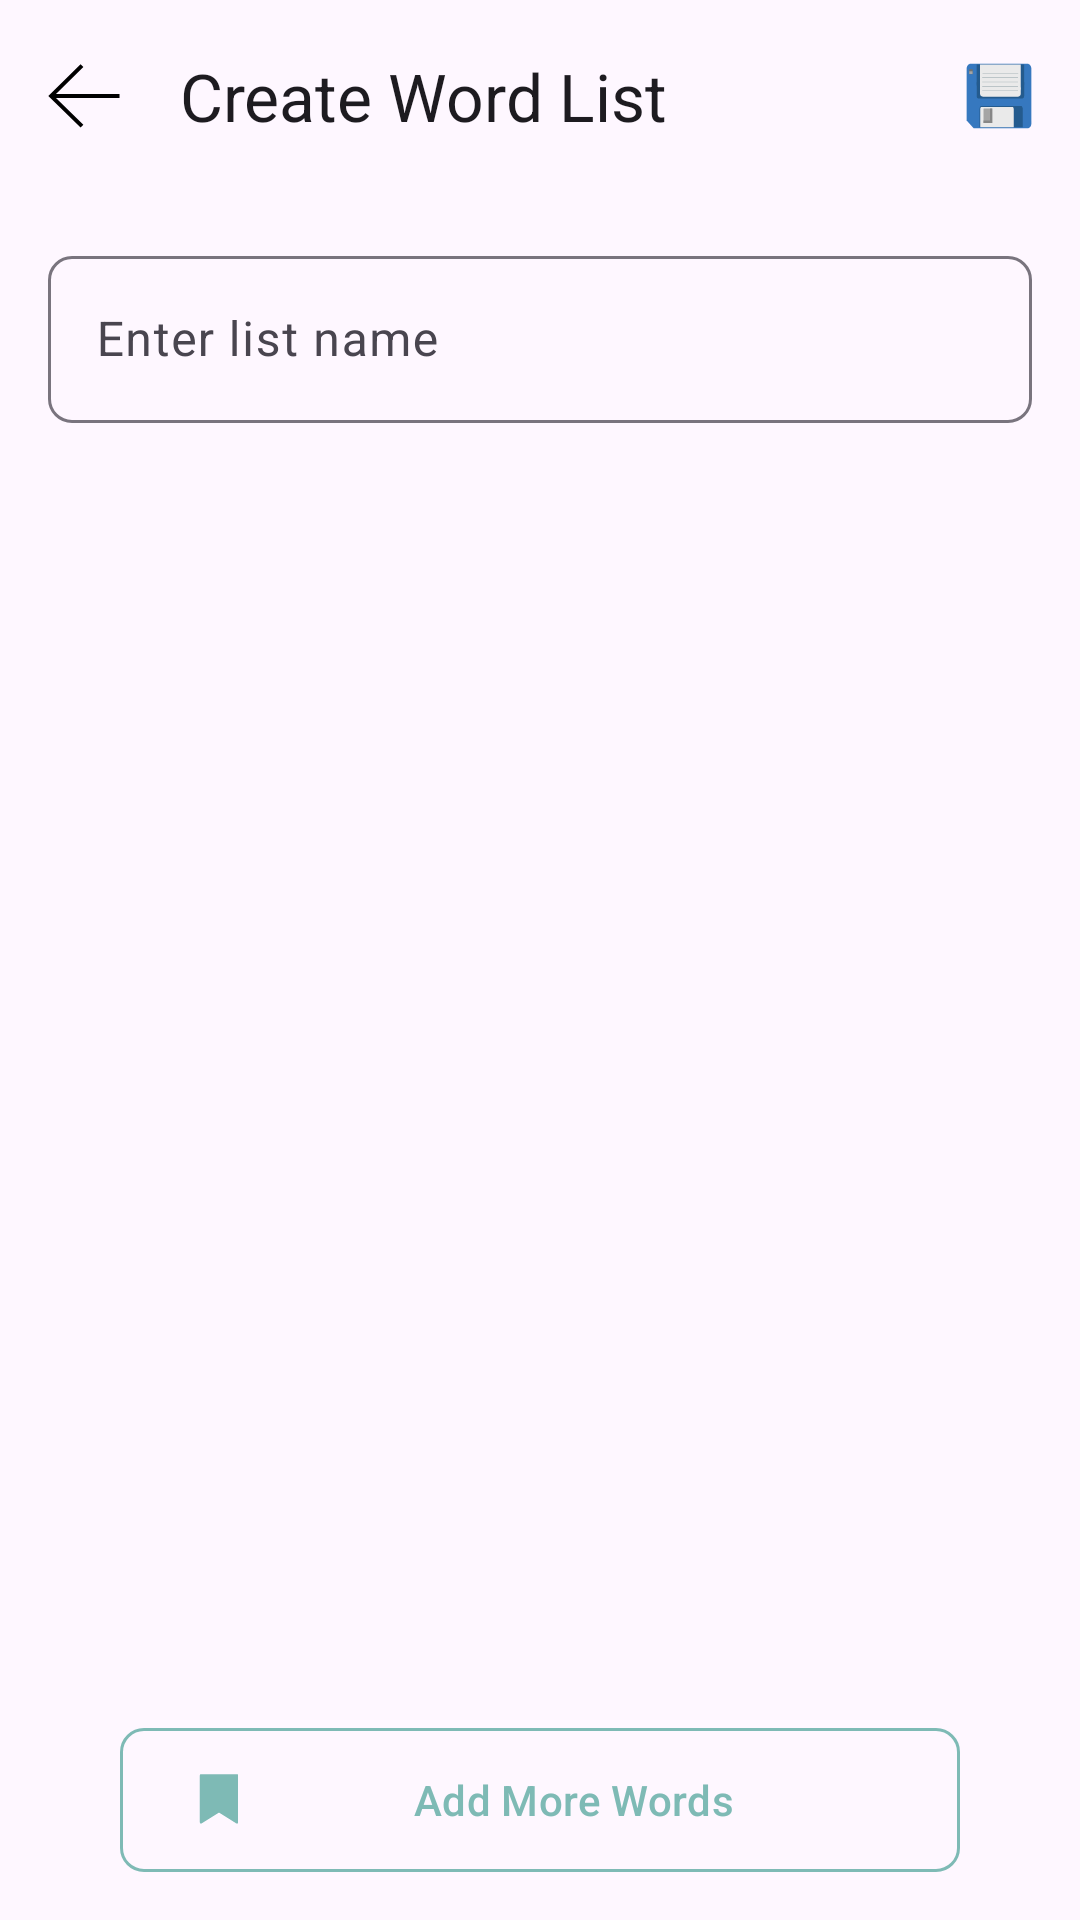

The Android layout XML behind this screen, and the referenced resources:
<!-- AndroidManifest.xml: application theme Theme.WordFllow -->
<!-- res/layout/activity_create_vocab.xml -->
<?xml version="1.0" encoding="utf-8"?>
<LinearLayout xmlns:android="http://schemas.android.com/apk/res/android"
    xmlns:app="http://schemas.android.com/apk/res-auto"
    xmlns:tools="http://schemas.android.com/tools"
    android:id="@+id/create_vocab_main"
    android:layout_width="match_parent"
    android:layout_height="match_parent"
    android:orientation="vertical">

    
    <com.google.android.material.appbar.MaterialToolbar
        android:id="@+id/toolbar"
        android:layout_width="match_parent"
        android:layout_height="?attr/actionBarSize"
        android:backgroundTint="?attr/colorPrimary"
        app:elevation="4dp"
        app:menu="@menu/save_menu"
        app:navigationIcon="@drawable/ic_back"
        app:title="@string/create_word" />

    
    <LinearLayout
        android:layout_width="match_parent"
        android:layout_height="match_parent"
        android:orientation="vertical"
        android:padding="16dp">

        
        <com.google.android.material.textfield.TextInputLayout
            style="@style/Widget.Material3.TextInputLayout.OutlinedBox"
            android:layout_width="match_parent"
            android:layout_height="wrap_content"
            android:layout_marginBottom="16dp"
            app:boxCornerRadiusTopStart="8dp"
            app:boxCornerRadiusBottomEnd="8dp"
            app:boxCornerRadiusBottomStart="8dp"
            app:boxCornerRadiusTopEnd="8dp"
            app:hintEnabled="true">

            <com.google.android.material.textfield.TextInputEditText
                android:id="@+id/name_edit_text"
                android:layout_width="match_parent"
                android:layout_height="wrap_content"
                android:hint="@string/please_input_vocab_name"
                android:inputType="textCapWords"
                android:maxLines="1"
                android:textColor="@color/text_primary" />
        </com.google.android.material.textfield.TextInputLayout>

        
        <androidx.recyclerview.widget.RecyclerView
            android:id="@+id/rv_word_list"
            android:layout_width="match_parent"
            android:layout_height="0dp"
            android:layout_weight="1"
            android:clipToPadding="false"
            android:paddingVertical="8dp"
            tools:listitem="@layout/item_word_input" />

        
        <com.google.android.material.button.MaterialButton
            android:id="@+id/btn_add"
            style="@style/Widget.Material3.Button.OutlinedButton"
            android:layout_width="match_parent"
            android:layout_height="wrap_content"
            android:layout_marginHorizontal="24dp"
            android:insetTop="0dp"
            android:insetBottom="0dp"
            android:text="@string/add_more_word"
            android:textColor="?attr/colorPrimary"
            app:cornerRadius="8dp"
            app:icon="@drawable/ic_word_add"
            app:iconGravity="start"
            app:iconTint="?attr/colorPrimary"
            app:strokeColor="?attr/colorPrimary" />

    </LinearLayout>
</LinearLayout>
<!-- res/layout/item_word_input.xml (included above) -->
<?xml version="1.0" encoding="utf-8"?>
<LinearLayout xmlns:android="http://schemas.android.com/apk/res/android"
    xmlns:app="http://schemas.android.com/apk/res-auto"
    xmlns:tools="http://schemas.android.com/tools"
    android:layout_width="match_parent"
    android:layout_height="wrap_content"
    android:baselineAligned="false"
    android:orientation="horizontal"
    android:paddingHorizontal="16dp"
    android:paddingVertical="8dp">

    <com.google.android.material.textfield.TextInputLayout
        style="@style/Widget.Material3.TextInputLayout.OutlinedBox"
        android:layout_width="0dp"
        android:layout_height="wrap_content"
        android:layout_weight="1"
        app:boxCornerRadiusBottomEnd="8dp"
        app:boxCornerRadiusBottomStart="8dp"
        app:boxCornerRadiusTopEnd="8dp"
        app:boxCornerRadiusTopStart="8dp">

        <com.google.android.material.textfield.TextInputEditText
            android:id="@+id/et_english"
            android:layout_width="match_parent"
            android:layout_height="wrap_content"
            android:hint="@string/please_input_word"
            android:imeOptions="actionNext"
            android:inputType="textCapWords"
            android:maxLines="1"
            android:textColor="@color/text_primary" />
    </com.google.android.material.textfield.TextInputLayout>

    <Space
        android:layout_width="16dp"
        android:layout_height="0dp" />

    <com.google.android.material.textfield.TextInputLayout
        style="@style/Widget.Material3.TextInputLayout.OutlinedBox"
        android:layout_width="0dp"
        android:layout_height="wrap_content"
        android:layout_weight="1"
        app:boxCornerRadiusBottomEnd="8dp"
        app:boxCornerRadiusBottomStart="8dp"
        app:boxCornerRadiusTopEnd="8dp"
        app:boxCornerRadiusTopStart="8dp">

        <com.google.android.material.textfield.TextInputEditText
            android:id="@+id/et_chinese"
            android:layout_width="match_parent"
            android:layout_height="wrap_content"
            android:hint="@string/please_input_chinese"
            android:imeOptions="actionDone"
            android:maxLines="1"
            android:textColor="@color/text_primary" />
    </com.google.android.material.textfield.TextInputLayout>

    <Space
        android:layout_width="16dp"
        android:layout_height="0dp" />

    <TextView
        android:id="@+id/btn_tts"
        android:layout_width="60dp"
        android:layout_height="wrap_content"
        android:background="@drawable/selector_rounded_bg"
        android:clickable="true"
        android:focusable="true"
        android:gravity="center"
        android:layout_gravity="center"
        android:paddingLeft="5dp"
        android:paddingRight="5dp"
        android:paddingTop="20dp"
        android:paddingBottom="20dp"
        android:text="@string/generate_voice"
        android:textColor="@color/text_primary"
        android:textSize="12sp"
        app:cornerRadius="8dp" />

</LinearLayout>
<!-- resources referenced by this layout -->
<resources>
  <color name="text_primary">#1C1B1F</color>
  <!-- drawable ic_back (drawable) -->
  <vector xmlns:android="http://schemas.android.com/apk/res/android"
      android:width="30dp"
      android:height="30dp"
      android:viewportWidth="1024"
      android:viewportHeight="1024">
    <path
        android:pathData="M916,489.1H193.2l311.6,-306.3 -31.8,-31.3 -367,360.1 367,360 31.8,-31.3 -311.6,-306.2H916z"
        android:fillColor="@color/black"/>
  </vector>
  <!-- drawable ic_word_add (drawable) -->
  <vector xmlns:android="http://schemas.android.com/apk/res/android"
      android:width="50dp"
      android:height="50dp"
      android:viewportWidth="1024"
      android:viewportHeight="1024">
    <path
        android:pathData="M853.3,960a21.3,21.3 0,0 1,-11.3 -3.2L512,750.5 182,956.8A21.3,21.3 0,0 1,149.3 938.7V42.7a21.3,21.3 0,0 1,21.3 -21.3h682.7a21.3,21.3 0,0 1,21.3 21.3v896a21.3,21.3 0,0 1,-21.3 21.3z"
        android:fillColor="#72C472"/>
    <path
        android:pathData="M640,362.7h-106.7v-106.7a21.3,21.3 0,1 0,-42.7 0v106.7h-106.7a21.3,21.3 0,1 0,0 42.7h106.7v106.7a21.3,21.3 0,1 0,42.7 0v-106.7h106.7a21.3,21.3 0,1 0,0 -42.7z"
        android:fillColor="#FFFFFF"/>
  </vector>
  <!-- drawable selector_rounded_bg (drawable) -->
  <selector xmlns:android="http://schemas.android.com/apk/res/android">
      <item
          android:state_pressed="true">
          <shape>
              <corners android:radius="8dp" />
              <solid  /> 
              <stroke
                  android:width="1dp"
                  android:color="#66000000" /> 
          </shape>
      </item>
      <item>
          <shape>
              <corners android:radius="8dp" />
              <solid /> 
              <stroke
                  android:width="1dp"
                  android:color="#33000000" /> 
          </shape>
      </item>
  </selector>
  <string name="add_more_word">Add More Words</string>
  <string name="create_word">Create Word List</string>
  <string name="generate_voice">Generate voice</string>
  <string name="please_input_chinese">Enter Chinese translation</string>
  <string name="please_input_vocab_name">Enter list name</string>
  <string name="please_input_word">Enter a word</string>
  <style name="Theme.WordFllow" parent="Base.Theme.WordFllow" />
  <color name="black">#FF000000</color>
  <style name="Base.Theme.WordFllow" parent="Theme.Material3.DayNight.NoActionBar">
          
          
          <item name="colorPrimary">@color/md_theme_light_primary</item>
          <item name="colorOnPrimary">@color/md_theme_light_onPrimary</item>
          <item name="colorPrimaryContainer">@color/md_theme_light_primaryContainer</item>
      </style>
  <color name="md_theme_light_primary">#FF7EBAB5</color>
  <color name="md_theme_light_onPrimary">#FFFFFFFF</color>
  <color name="md_theme_light_primaryContainer">#FF5EBAB5</color>
</resources>
